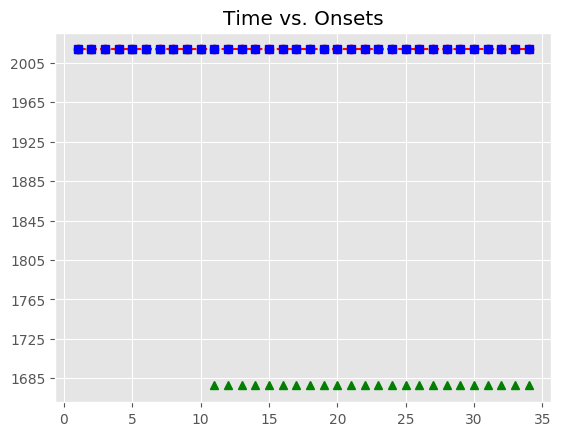

The data file committed next to this chart (first rows):
, Asynchrony, Tap Onset, Test, True Onset, User ID, IOI, Max, Min, Sanitized Tap Onset, Sanitized Asynchrony, Sanitized Mean Asynchrony, Sanitized Std Dev Asynchrony, Mean Asynchrony, Std Dev Asynchrony, Missed Taps, Phase Correction Response
1, -349.4, 2018-07-15 15:16:13.584746000, H1b3, 2018-07-15 15:16:13.934146000, 498.0, 0 days 00:00:00.447918000, 2018-07-15 15:16:14.158105000, 2018-07-15 15:16:13.710320000, 2018-07-15 15:16:13.883277000, -50.87, -54.89, 4.727, -3975, 2208, 24, -5.512
2, -498.8, 2018-07-15 15:16:13.883277000, H1b3, 2018-07-15 15:16:14.382064000, 498.0, 0 days 00:00:00.447664000, 2018-07-15 15:16:14.605896000, 2018-07-15 15:16:14.158105000, 2018-07-15 15:16:14.325683000, -56.38, -54.89, 4.727, -3975, 2208, 24, -5.691
3, -799, 2018-07-15 15:16:14.030751000, H1b3, 2018-07-15 15:16:14.829728000, 498.0, 0 days 00:00:00.432258000, 2018-07-15 15:16:15.045857000, 2018-07-15 15:16:14.605896000, 2018-07-15 15:16:14.767656000, -62.07, -54.89, 4.727, -3975, 2208, 24, 14.11
4, -936.3, 2018-07-15 15:16:14.325683000, H1b3, 2018-07-15 15:16:15.261986000, 498.0, 0 days 00:00:00.447459000, 2018-07-15 15:16:15.485715500, 2018-07-15 15:16:15.045857000, 2018-07-15 15:16:15.214025000, -47.96, -54.89, 4.727, -3975, 2208, 24, -5.242
5, -1236, 2018-07-15 15:16:14.473073000, H1b3, 2018-07-15 15:16:15.709445000, 498.0, 0 days 00:00:00.447749000, 2018-07-15 15:16:15.933319500, 2018-07-15 15:16:15.485715500, 2018-07-15 15:16:15.656242000, -53.2, -54.89, 4.727, -3975, 2208, 24, -5.468
6, -1390, 2018-07-15 15:16:14.767656000, H1b3, 2018-07-15 15:16:16.157194000, 498.0, 0 days 00:00:00.447909000, 2018-07-15 15:16:16.381148500, 2018-07-15 15:16:15.933319500, 2018-07-15 15:16:16.098523000, -58.67, -54.89, 4.727, -3975, 2208, 24, -1.768
7, -1690, 2018-07-15 15:16:14.915233000, H1b3, 2018-07-15 15:16:16.605103000, 498.0, 0 days 00:00:00.431857000, 2018-07-15 15:16:16.821031500, 2018-07-15 15:16:16.381148500, 2018-07-15 15:16:16.544664000, -60.44, -54.89, 4.727, -3975, 2208, 24, 10.17
8, -1823, 2018-07-15 15:16:15.214025000, H1b3, 2018-07-15 15:16:17.036960000, 498.0, 0 days 00:00:00.447734000, 2018-07-15 15:16:17.260827000, 2018-07-15 15:16:16.821031500, 2018-07-15 15:16:16.986690000, -50.27, -54.89, 4.727, -3975, 2208, 24, -1.66
9, -2123, 2018-07-15 15:16:15.361335000, H1b3, 2018-07-15 15:16:17.484694000, 498.0, 0 days 00:00:00.447801000, 2018-07-15 15:16:17.708594500, 2018-07-15 15:16:17.260827000, 2018-07-15 15:16:17.432764000, -51.93, -54.89, 4.727, -3975, 2208, 24, -5.222
10, -2276, 2018-07-15 15:16:15.656242000, H1b3, 2018-07-15 15:16:17.932495000, 498.0, 0 days 00:00:00.447846000, 2018-07-15 15:16:18.156418000, 2018-07-15 15:16:17.708594500, 2018-07-15 15:16:17.875343000, -57.15, -54.89, 4.727, -3975, 2208, 24, 
11, -2577, 2018-07-15 15:16:15.803681000, H1b3, 2018-07-15 15:16:18.380341000, 498.0, 0 days 00:00:00.431890000, 2018-07-15 15:16:18.596286000, 2018-07-15 15:16:18.156418000, , , -54.89, 4.727, -3975, 2208, 24, 
12, -2714, 2018-07-15 15:16:16.098523000, H1b3, 2018-07-15 15:16:18.812231000, 498.0, 0 days 00:00:00.447727000, 2018-07-15 15:16:19.036094500, 2018-07-15 15:16:18.596286000, , , -54.89, 4.727, -3975, 2208, 24, 
13, -3010, 2018-07-15 15:16:16.249717000, H1b3, 2018-07-15 15:16:19.259958000, 498.0, 0 days 00:00:00.447911000, 2018-07-15 15:16:19.483913500, 2018-07-15 15:16:19.036094500, , , -54.89, 4.727, -3975, 2208, 24, 
14, -3163, 2018-07-15 15:16:16.544664000, H1b3, 2018-07-15 15:16:19.707869000, 498.0, 0 days 00:00:00.447473000, 2018-07-15 15:16:19.931605500, 2018-07-15 15:16:19.483913500, , , -54.89, 4.727, -3975, 2208, 24, 
15, -3463, 2018-07-15 15:16:16.691875000, H1b3, 2018-07-15 15:16:20.155342000, 498.0, 0 days 00:00:00.431919000, 2018-07-15 15:16:20.371301500, 2018-07-15 15:16:19.931605500, , , -54.89, 4.727, -3975, 2208, 24, 
16, -3601, 2018-07-15 15:16:16.986690000, H1b3, 2018-07-15 15:16:20.587261000, 498.0, 0 days 00:00:00.447913000, 2018-07-15 15:16:20.811217500, 2018-07-15 15:16:20.371301500, , , -54.89, 4.727, -3975, 2208, 24, 
17, -3901, 2018-07-15 15:16:17.134176000, H1b3, 2018-07-15 15:16:21.035174000, 498.0, 0 days 00:00:00.447699000, 2018-07-15 15:16:21.259023500, 2018-07-15 15:16:20.811217500, , , -54.89, 4.727, -3975, 2208, 24, 
18, -4050, 2018-07-15 15:16:17.432764000, H1b3, 2018-07-15 15:16:21.482873000, 498.0, 0 days 00:00:00.447864000, 2018-07-15 15:16:21.706805000, 2018-07-15 15:16:21.259023500, , , -54.89, 4.727, -3975, 2208, 24, 
19, -4350, 2018-07-15 15:16:17.580399000, H1b3, 2018-07-15 15:16:21.930737000, 498.0, 0 days 00:00:00.431859000, 2018-07-15 15:16:22.146666500, 2018-07-15 15:16:21.706805000, , , -54.89, 4.727, -3975, 2208, 24, 
20, -4487, 2018-07-15 15:16:17.875343000, H1b3, 2018-07-15 15:16:22.362596000, 498.0, 0 days 00:00:00.447746000, 2018-07-15 15:16:22.586469000, 2018-07-15 15:16:22.146666500, , , -54.89, 4.727, -3975, 2208, 24, 
21, -4788, 2018-07-15 15:16:18.022578000, H1b3, 2018-07-15 15:16:22.810342000, 498.0, 0 days 00:00:00.447730000, 2018-07-15 15:16:23.034207000, 2018-07-15 15:16:22.586469000, , , -54.89, 4.727, -3975, 2208, 24, 
22, -4941, 2018-07-15 15:16:18.317246000, H1b3, 2018-07-15 15:16:23.258072000, 498.0, 0 days 00:00:00.447903000, 2018-07-15 15:16:23.482023500, 2018-07-15 15:16:23.034207000, , , -54.89, 4.727, -3975, 2208, 24, 
23, -5237, 2018-07-15 15:16:18.468537000, H1b3, 2018-07-15 15:16:23.705975000, 498.0, 0 days 00:00:00.431870000, 2018-07-15 15:16:23.921910000, 2018-07-15 15:16:23.482023500, , , -54.89, 4.727, -3975, 2208, 24, 
24, -5374, 2018-07-15 15:16:18.763464000, H1b3, 2018-07-15 15:16:24.137845000, 498.0, 0 days 00:00:00.447643000, 2018-07-15 15:16:24.361666500, 2018-07-15 15:16:23.921910000, , , -54.89, 4.727, -3975, 2208, 24, 
25, -5675, 2018-07-15 15:16:18.910981000, H1b3, 2018-07-15 15:16:24.585488000, 498.0, 0 days 00:00:00.448147000, 2018-07-15 15:16:24.809561500, 2018-07-15 15:16:24.361666500, , , -54.89, 4.727, -3975, 2208, 24, 
26, -5828, 2018-07-15 15:16:19.205659000, H1b3, 2018-07-15 15:16:25.033635000, 498.0, 0 days 00:00:00.447636000, 2018-07-15 15:16:25.257453000, 2018-07-15 15:16:24.809561500, , , -54.89, 4.727, -3975, 2208, 24, 
27, -6128, 2018-07-15 15:16:19.353183000, H1b3, 2018-07-15 15:16:25.481271000, 498.0, 0 days 00:00:00.431532000, 2018-07-15 15:16:25.697037000, 2018-07-15 15:16:25.257453000, , , -54.89, 4.727, -3975, 2208, 24, 
28, -6261, 2018-07-15 15:16:19.651685000, H1b3, 2018-07-15 15:16:25.912803000, 498.0, 0 days 00:00:00.448044000, 2018-07-15 15:16:26.136825000, 2018-07-15 15:16:25.697037000, , , -54.89, 4.727, -3975, 2208, 24, 
29, -6561, 2018-07-15 15:16:19.799415000, H1b3, 2018-07-15 15:16:26.360847000, 498.0, 0 days 00:00:00.447638000, 2018-07-15 15:16:26.584666000, 2018-07-15 15:16:26.136825000, , , -54.89, 4.727, -3975, 2208, 24, 
30, -6714, 2018-07-15 15:16:20.094069000, H1b3, 2018-07-15 15:16:26.808485000, 498.0, 0 days 00:00:00.447999000, 2018-07-15 15:16:27.032484500, 2018-07-15 15:16:26.584666000, , , -54.89, 4.727, -3975, 2208, 24, 
31, -7015, 2018-07-15 15:16:20.241498000, H1b3, 2018-07-15 15:16:27.256484000, 498.0, 0 days 00:00:00.431744000, 2018-07-15 15:16:27.472356000, 2018-07-15 15:16:27.032484500, , , -54.89, 4.727, -3975, 2208, 24, 
32, -7152, 2018-07-15 15:16:20.536182000, H1b3, 2018-07-15 15:16:27.688228000, 498.0, 0 days 00:00:00.447906000, 2018-07-15 15:16:27.912181000, 2018-07-15 15:16:27.472356000, , , -54.89, 4.727, -3975, 2208, 24, 
33, -7449, 2018-07-15 15:16:20.687542000, H1b3, 2018-07-15 15:16:28.136134000, 498.0, 0 days 00:00:00.447822000, 2018-07-15 15:16:28.360045000, 2018-07-15 15:16:27.912181000, , , -54.89, 4.727, -3975, 2208, 24, 
34, -7602, 2018-07-15 15:16:20.982440000, H1b3, 2018-07-15 15:16:28.583956000, 498.0, 0 days 00:00:00.431661000, 2018-07-15 15:16:28.799786500, 2018-07-15 15:16:28.360045000, , , -54.89, 4.727, -3975, 2208, 24, 
